Dataset: FOD (GitHub, pardhu-inst/FOD_Dataset). Classes: concrete, metal, plastic.

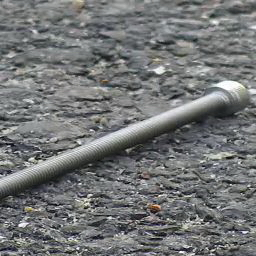
Label: metal

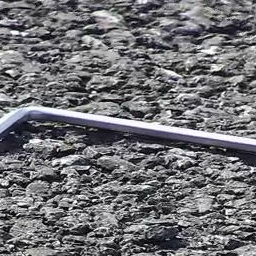
Label: metal

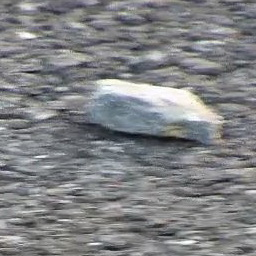
Label: concrete

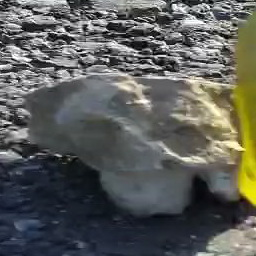
Label: concrete

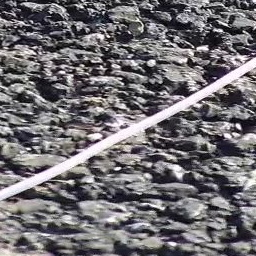
Label: plastic

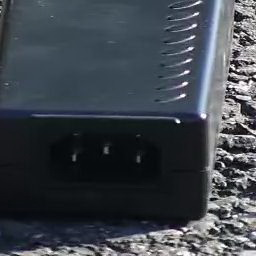
Label: plastic
